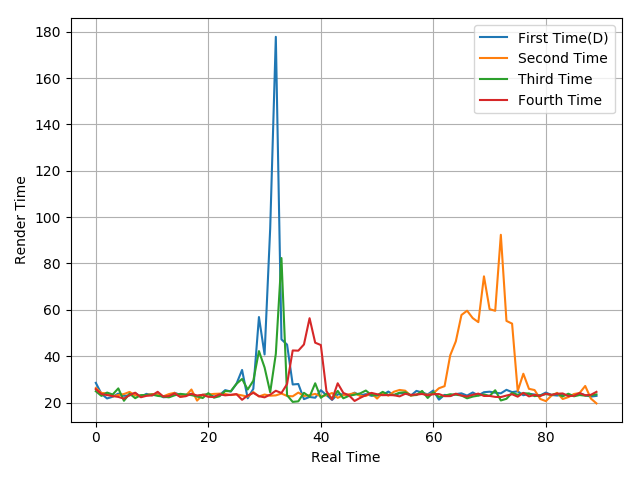

The file beside this chart, header and first rows:
28.48, 23.74, 21.75, 22.49, 23.86, 22.89, 23.04, 24.08, 22.48, 23.74, 23.11, 23.62, 22.28, 22.41, 24.18, 23.32, 23.24, 23.77, 22.62, 23.31, 23.69, 22.51, 23.23, 25.34
26.25, 24.11, 23.98, 22.64, 23.23, 23.65, 24.57, 23.08, 22.92, 23.24, 23.65, 23.46, 22.66, 23.64, 24.18, 22.59, 22.97, 25.61, 20.83, 23.34, 23.47, 23.71, 23.82, 23.67
24.86, 22.86, 24.29, 23.46, 26.09, 20.75, 23.84, 21.87, 23.19, 23.22, 23.44, 22.86, 22.59, 22.23, 23.1, 23.74, 23.46, 23.19, 22.64, 21.93, 24.04, 22.08, 22.71, 24.95
25.76, 23.66, 23.21, 22.79, 22.42, 21.67, 23.2, 24.23, 22.27, 22.88, 23.08, 24.62, 22.58, 22.79, 23.93, 22.42, 22.72, 23.74, 23.03, 23.32, 22.46, 22.37, 23.53, 23.1
